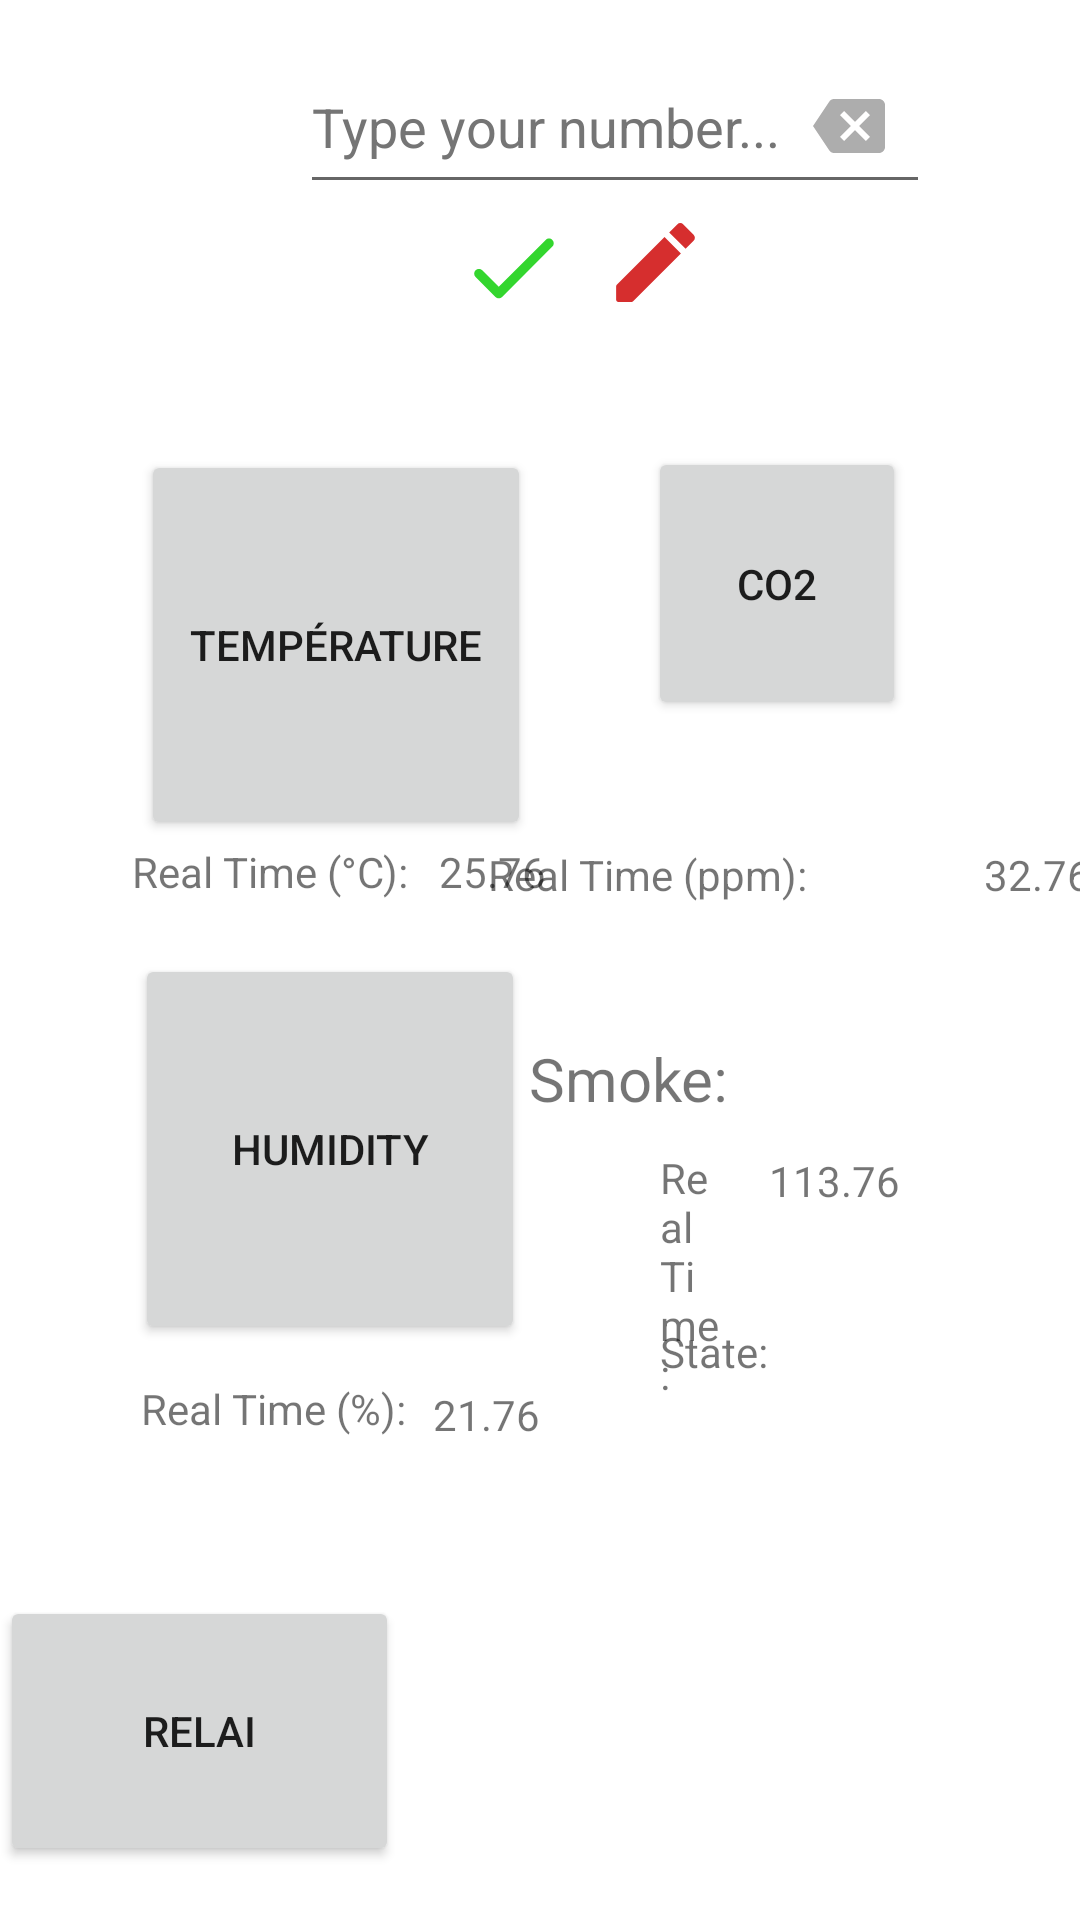

This screen was rendered from an Android layout file. Write that file and the resources it references.
<!-- AndroidManifest.xml: application theme Theme.Sensors_M2 -->
<!-- res/layout/activity_main.xml -->
<?xml version="1.0" encoding="utf-8"?>
<RelativeLayout xmlns:android="http://schemas.android.com/apk/res/android"
    xmlns:app="http://schemas.android.com/apk/res-auto"
    xmlns:tools="http://schemas.android.com/tools"
    android:layout_width="match_parent"
    android:layout_height="match_parent"
    tools:context=".MainActivity">



    <ImageView
        android:id="@+id/eraser"
        android:layout_width="42dp"
        android:layout_height="wrap_content"
        android:layout_alignParentTop="true"
        android:layout_alignParentEnd="true"
        android:enabled="true"
        android:layout_marginStart="320dp"
        android:layout_marginTop="30dp"
        android:layout_marginEnd="56dp"
        android:src="@drawable/ic_baseline_backspace_grey" />

    <ImageView
        android:id="@+id/check"
        android:layout_width="42dp"
        android:layout_height="38dp"
        android:layout_marginStart="150dp"
        android:layout_marginTop="70dp"
        app:srcCompat="@drawable/round_check_24" />

    <ImageView
        android:id="@+id/edit"
        android:layout_width="37dp"
        android:layout_height="35dp"
        android:layout_marginStart="200dp"
        android:layout_marginTop="70dp"
        app:srcCompat="@drawable/round_edit_24" />

    <Button
        android:id="@+id/temperature"
        android:layout_width="130dp"
        android:layout_height="130dp"
        android:layout_alignParentStart="true"
        android:layout_alignParentTop="true"
        android:layout_marginStart="47dp"
        android:layout_marginTop="150dp"
        android:onClick="Call_Temp"
        android:text="Température" />

    <Button
        android:id="@+id/CO2"
        android:layout_width="130dp"
        android:layout_height="130dp"
        android:layout_alignParentTop="true"
        android:layout_alignParentEnd="true"
        android:layout_marginStart="216dp"
        android:layout_marginTop="149dp"
        android:layout_marginEnd="58dp"
        android:layout_marginBottom="400dp"
        android:text="CO2" />

    <Button
        android:id="@+id/humidity"
        android:layout_width="130dp"
        android:layout_height="130dp"
        android:layout_below="@+id/RT1"
        android:layout_alignParentStart="true"
        android:layout_marginStart="45dp"
        android:layout_marginTop="18dp"
        android:layout_marginEnd="47dp"
        android:layout_marginBottom="640dp"
        android:text="humidity" />

    <EditText
        android:id="@+id/editText"
        android:layout_width="wrap_content"
        android:layout_height="wrap_content"
        android:enabled="true"
        android:layout_alignParentTop="true"
        android:layout_marginStart="100dp"
        android:layout_marginTop="20dp"
        android:autofillHints=""
        android:ems="10"
        android:gravity="start|top"
        android:hint="Type your number..."
        android:inputType="textMultiLine"
        android:minHeight="48dp"
        android:textColorHint="#757575"
        tools:ignore="SpeakableTextPresentCheck" />

    <TextView
        android:id="@+id/RT1"
        android:layout_width="wrap_content"
        android:layout_height="wrap_content"
        android:layout_below="@+id/temperature"
        android:layout_alignParentStart="true"
        android:layout_marginStart="44dp"
        android:layout_marginTop="1dp"
        android:text="Real Time (°C):" />

    <TextView
        android:id="@+id/RT_temp"
        android:layout_width="wrap_content"
        android:layout_height="wrap_content"
        android:layout_alignParentTop="true"
        android:layout_marginStart="10dp"
        android:layout_marginTop="281dp"
        android:layout_toEndOf="@+id/RT1"
        android:text="25.76" />

    <TextView
        android:id="@+id/RT2"
        android:layout_width="wrap_content"
        android:layout_height="wrap_content"
        android:layout_alignParentTop="true"
        android:layout_alignParentEnd="true"
        android:layout_marginTop="282dp"
        android:layout_marginEnd="91dp"
        android:text="Real Time (ppm):" />

    <TextView
        android:id="@+id/RT_CO2"
        android:layout_width="92dp"
        android:layout_height="wrap_content"
        android:layout_alignParentStart="true"
        android:layout_alignParentTop="true"
        android:layout_alignParentEnd="true"
        android:layout_marginStart="328dp"
        android:layout_marginTop="282dp"
        android:layout_marginEnd="-9dp"
        android:text="32.76" />

    <TextView
        android:id="@+id/RT3"
        android:layout_width="wrap_content"
        android:layout_height="wrap_content"
        android:layout_alignParentStart="true"
        android:layout_alignParentTop="true"
        android:layout_marginStart="47dp"
        android:layout_marginTop="460dp"
        android:text="Real Time (%):" />

    <TextView
        android:id="@+id/RT_humid"
        android:layout_width="wrap_content"
        android:layout_height="wrap_content"
        android:layout_alignParentTop="true"
        android:layout_marginStart="9dp"
        android:layout_marginTop="462dp"
        android:layout_toEndOf="@+id/RT3"
        android:text="21.76" />

    <TextView
        android:id="@+id/RT4"
        android:layout_width="wrap_content"
        android:layout_height="wrap_content"
        android:layout_alignParentTop="true"
        android:layout_alignParentEnd="true"
        android:layout_marginStart="220dp"
        android:layout_marginTop="383dp"
        android:layout_marginEnd="119dp"
        android:text="Real Time:" />

    <TextView
        android:id="@+id/smoke_title"
        android:layout_width="wrap_content"
        android:layout_height="wrap_content"
        android:layout_below="@+id/RT2"
        android:layout_alignParentEnd="true"
        android:layout_marginTop="45dp"
        android:layout_marginEnd="117dp"
        android:text="Smoke:"
        android:textSize="20sp" />

    <TextView
        android:id="@+id/state_smoke"
        android:layout_width="147dp"
        android:layout_height="56dp"
        android:layout_below="@+id/RT2"
        android:layout_alignParentEnd="true"
        android:layout_marginStart="220dp"
        android:layout_marginTop="140dp"
        android:layout_marginEnd="38dp"
        android:text="State:" />

    <TextView
        android:id="@+id/RT_smoke"
        android:layout_width="wrap_content"
        android:layout_height="wrap_content"
        android:layout_below="@+id/RT2"
        android:layout_alignParentEnd="true"
        android:layout_marginStart="-16dp"
        android:layout_marginTop="83dp"
        android:layout_marginEnd="60dp"
        android:text="113.76" />





    <Button
        android:id="@+id/relai"
        android:layout_width="133dp"
        android:layout_height="90dp"
        android:layout_below="@+id/RT3"
        android:layout_alignParentEnd="true"
        android:layout_marginTop="53dp"
        android:layout_marginEnd="227dp"
        android:text="Relai" />


</RelativeLayout>
<!-- resources referenced by this layout -->
<resources>
  <!-- drawable ic_baseline_backspace_grey (drawable) -->
  <vector android:alpha="0.7" android:height="24dp" android:tint="#8A8989"
      android:viewportHeight="24" android:viewportWidth="24"
      android:width="24dp" xmlns:android="http://schemas.android.com/apk/res/android">
      <path android:fillColor="@android:color/white" android:pathData="M22,3L7,3c-0.69,0 -1.23,0.35 -1.59,0.88L0,12l5.41,8.11c0.36,0.53 0.9,0.89 1.59,0.89h15c1.1,0 2,-0.9 2,-2L24,5c0,-1.1 -0.9,-2 -2,-2zM19,15.59L17.59,17 14,13.41 10.41,17 9,15.59 12.59,12 9,8.41 10.41,7 14,10.59 17.59,7 19,8.41 15.41,12 19,15.59z"/>
  </vector>
  <!-- drawable round_check_24 (drawable) -->
  <vector android:height="24dp" android:tint="#33D62E"
      android:viewportHeight="24" android:viewportWidth="24"
      android:width="24dp" xmlns:android="http://schemas.android.com/apk/res/android">
      <path android:fillColor="@android:color/white" android:pathData="M9,16.17L5.53,12.7c-0.39,-0.39 -1.02,-0.39 -1.41,0 -0.39,0.39 -0.39,1.02 0,1.41l4.18,4.18c0.39,0.39 1.02,0.39 1.41,0L20.29,7.71c0.39,-0.39 0.39,-1.02 0,-1.41 -0.39,-0.39 -1.02,-0.39 -1.41,0L9,16.17z"/>
  </vector>
  <!-- drawable round_edit_24 (drawable) -->
  <vector android:height="24dp" android:tint="#D62E2E"
      android:viewportHeight="24" android:viewportWidth="24"
      android:width="24dp" xmlns:android="http://schemas.android.com/apk/res/android">
      <path android:fillColor="@android:color/white" android:pathData="M3,17.46v3.04c0,0.28 0.22,0.5 0.5,0.5h3.04c0.13,0 0.26,-0.05 0.35,-0.15L17.81,9.94l-3.75,-3.75L3.15,17.1c-0.1,0.1 -0.15,0.22 -0.15,0.36zM20.71,7.04c0.39,-0.39 0.39,-1.02 0,-1.41l-2.34,-2.34c-0.39,-0.39 -1.02,-0.39 -1.41,0l-1.83,1.83 3.75,3.75 1.83,-1.83z"/>
  </vector>
  <style name="Theme.Sensors_M2" parent="Theme.MaterialComponents.DayNight.DarkActionBar">
          
          <item name="colorPrimary">@color/purple_500</item>
          <item name="colorPrimaryVariant">@color/purple_700</item>
          <item name="colorOnPrimary">@color/white</item>
          
          <item name="colorSecondary">@color/teal_200</item>
          <item name="colorSecondaryVariant">@color/teal_700</item>
          <item name="colorOnSecondary">@color/black</item>
          
          <item name="android:statusBarColor" tools:targetApi="l">?attr/colorPrimaryVariant</item>
          
      </style>
  <color name="purple_500">#FF6200EE</color>
  <color name="purple_700">#FF3700B3</color>
  <color name="white">#FFFFFFFF</color>
  <color name="teal_200">#FF03DAC5</color>
  <color name="teal_700">#FF018786</color>
  <color name="black">#FF000000</color>
</resources>
